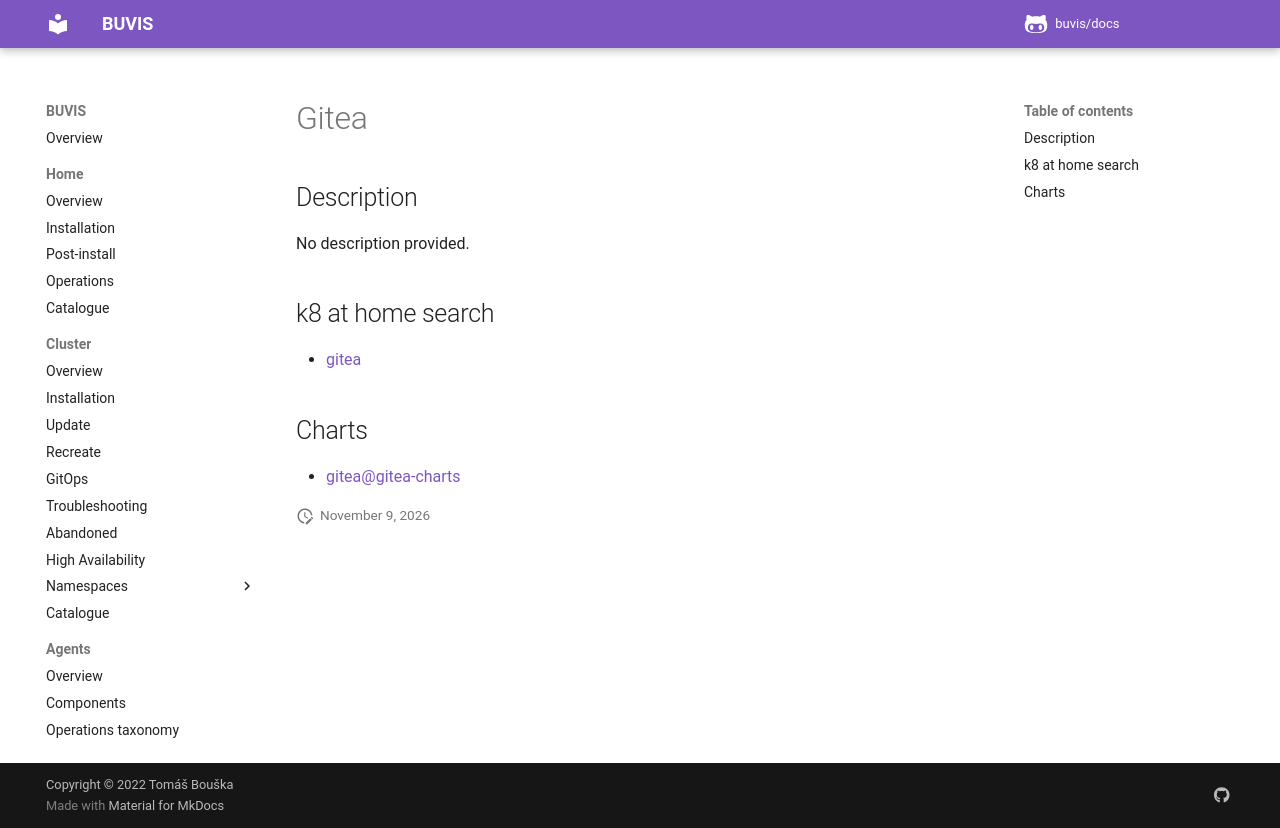

repository: buvis/docs · page: cluster/catalogue/gitea/index.html · generator: mkdocs

# Gitea

## Description

No description provided.

## k8 at home search

- [gitea](https://nanne.dev/k8s-at-home-search/#/gitea)

## Charts

- [gitea@gitea-charts](https://dl.gitea.io/charts/)
